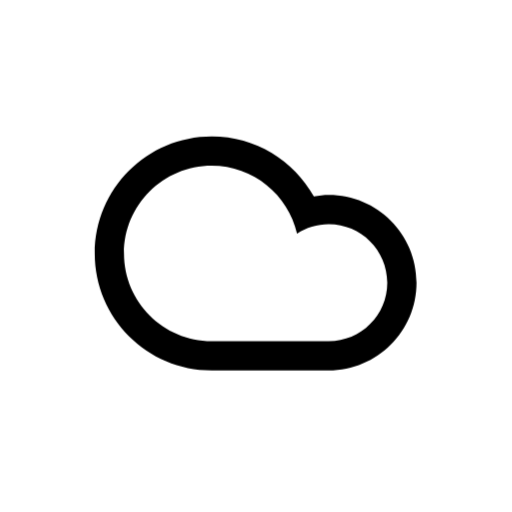
t = 0.00 s
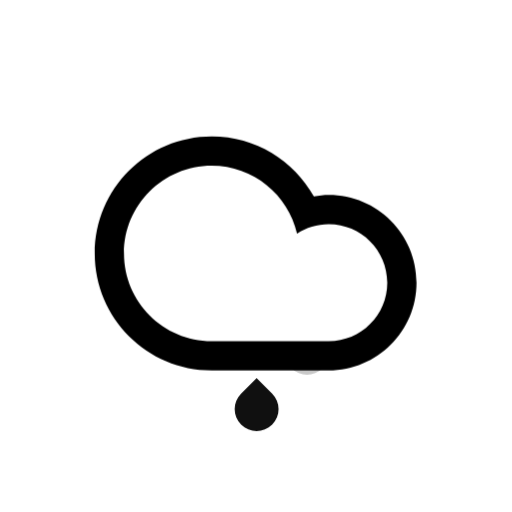
t = 1.20 s
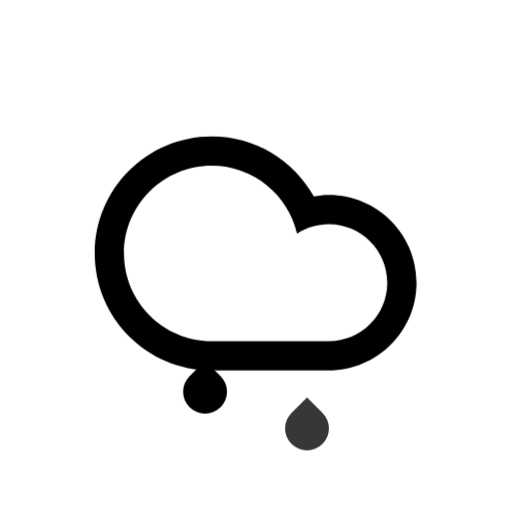
t = 2.70 s
t = 5.70 s: frame unchanged from t = 2.70 s, image omitted
t = 7.20 s: frame unchanged from t = 1.20 s, image omitted
t = 8.70 s: frame unchanged from t = 2.70 s, image omitted

The animated SVG that drew these frames (rendered in a browser with its animation timeline set to each time). Animation: 4 CSS @keyframes rules; frames cover the first 8.70 s, repeats indefinitely.

<svg
    version="1.1"
    id="cloudDrizzleFillAlt"
    class="climacon climacon_cloudDrizzleFillAlt"
    xmlns="http://www.w3.org/2000/svg"
    xmlns:xlink="http://www.w3.org/1999/xlink"
    x="0px"
    y="0px"
    viewBox="15 15 70 70"
    enable-background="new 15 15 70 70"
    xml:space="preserve">
    <style type="text/css"><![CDATA[

        svg{
            shape-rendering: geometricPrecision
        }

        g, path, circle, rect{
            
            -webkit-transform-origin: 50% 50%;
            -moz-transform-origin: 50% 50%;
            -o-transform-origin: 50% 50%;
            transform-origin: 50% 50%;

            -webkit-animation-iteration-count: infinite;
            -moz-animation-iteration-count: infinite;
            -o-animation-iteration-count: infinite;
            animation-iteration-count: infinite;

            -moz-animation-timing-function: linear;
            -webkit-animation-timing-function: linear;
            -o-animation-timing-function: linear;
            animation-timing-function: linear;

            -webkit-animation-duration: 12s;
            -moz-animation-duration: 12s;
            -o-animation-duration: 12s;
            animation-duration: 12s;

            -webkit-animation-direction: normal;
            -moz-animation-direction: normal;
            -o-animation-direction: normal;
            animation-direction: normal;

        }
        
        .climacon_component-stroke_drizzle {
            fill-opacity: 0;

            -webkit-animation-name: drizzleFall, fillOpacity2;
            -moz-animation-name: drizzleFall, fillOpacity2;
            -o-animation-name: drizzleFall, fillOpacity2;
            animation-name: drizzleFall, fillOpacity2;

            -webkit-animation-timing-function: ease-in;
            -moz-animation-timing-function: ease-in;
            -o-animation-timing-function: ease-in;
            animation-timing-function: ease-in;

            -webkit-animation-duration: 1s;
            -moz-animation-duration: 1s;
            -o-animation-duration: 1s;
            animation-duration: 1s;

        }

        .climacon_component-stroke_drizzle:nth-child(1) {
            -webkit-animation-delay: 0s;
            -moz-animation-delay: 0s;
            -o-animation-delay: 0s;
            animation-delay: 0s;
        }

        .climacon_component-stroke_drizzle:nth-child(2) {
            -webkit-animation-delay: 0.6s;
            -moz-animation-delay: 0.6s;
            -o-animation-delay: 0.6s;
            animation-delay: 0.6s;
        }

        .climacon_component-stroke_drizzle:nth-child(3) {
            -webkit-animation-delay: 1.2s;
            -moz-animation-delay: 1.2s;
            -o-animation-delay: 1.2s;
            animation-delay: 1.2s;
        } 

       @-webkit-keyframes drizzleFall {
          0% {
            -webkit-transform: translateY(0);
          }

          100% {
            -webkit-transform: translateY(21px);
          }
        }

        @-moz-keyframes drizzleFall {
          0% {
            -moz-transform: translateY(0);
          }

          100% {
            -moz-transform: translateY(21px);
          }
        }        

        @-o-keyframes drizzleFall {
          0% {
            -o-transform: translateY(0);
          }

          100% {
            -o-transform: translateY(21px);
          }
        }       

        @keyframes drizzleFall {
          0% {
            transform: translateY(0);
          }

          100% {
            transform: translateY(21px);
          }
        }

        @-webkit-keyframes fillOpacity2 {
          0% {
            fill-opacity: 0;
            stroke-opacity: 0;
          }

          50% {
            fill-opacity: 1;
            stroke-opacity: 1;
          }

          100% {
            fill-opacity: 0;
            stroke-opacity: 0;
          }
        }

        @-moz-keyframes fillOpacity2 {
          0% {
            fill-opacity: 0;
            stroke-opacity: 0;
          }

          50% {
            fill-opacity: 1;
            stroke-opacity: 1;
          }

          100% {
            fill-opacity: 0;
            stroke-opacity: 0;
          }
        }

        @-o-keyframes fillOpacity2 {
          0% {
            fill-opacity: 0;
            stroke-opacity: 0;
          }

          50% {
            fill-opacity: 1;
            stroke-opacity: 1;
          }

          100% {
            fill-opacity: 0;
            stroke-opacity: 0;
          }
        }

        @keyframes fillOpacity2 {
          0% {
            fill-opacity: 0;
            stroke-opacity: 0;
          }

          50% {
            fill-opacity: 1;
            stroke-opacity: 1;
          }

          100% {
            fill-opacity: 0;
            stroke-opacity: 0;
          }
        }
    ]]></style>
    <g class="climacon_iconWrap climacon_iconWrap-cloudDrizzleFillAlt">
        <g class="climacon_wrapperComponent climacon_wrapperComponent-drizzle">
            <path
            class="climacon_component climacon_component-stroke climacon_component-stroke_drizzle climacon_component-stroke_drizzle-left"
            id="Drizzle-Left_1_"
            d="M56.969,57.672l-2.121,2.121c-1.172,1.172-1.172,3.072,0,4.242c1.17,1.172,3.07,1.172,4.24,0c1.172-1.17,1.172-3.07,0-4.242L56.969,57.672z"/>
            <path
            class="climacon_component climacon_component-stroke climacon_component-stroke_drizzle climacon_component-stroke_drizzle-middle"
            d="M50.088,57.672l-2.119,2.121c-1.174,1.172-1.174,3.07,0,4.242c1.17,1.172,3.068,1.172,4.24,0s1.172-3.07,0-4.242L50.088,57.672z"/>
            <path
            class="climacon_component climacon_component-stroke climacon_component-stroke_drizzle climacon_component-stroke_drizzle-right"
            d="M43.033,57.672l-2.121,2.121c-1.172,1.172-1.172,3.07,0,4.242s3.07,1.172,4.244,0c1.172-1.172,1.172-3.07,0-4.242L43.033,57.672z"/>
        </g>
        <g class="climacon_componentWrap climacon_componentWrap_cloud">
            <path
            class="climacon_component climacon_component-stroke climacon_component-stroke_cloud"
            d="M43.945,65.639c-8.835,0-15.998-7.162-15.998-15.998c0-8.836,7.163-15.998,15.998-15.998c6.004,0,11.229,3.312,13.965,8.203c0.664-0.113,1.338-0.205,2.033-0.205c6.627,0,11.998,5.373,11.998,12c0,6.625-5.371,11.998-11.998,11.998C57.168,65.639,47.143,65.639,43.945,65.639z"/>
            <path
            class="climacon_component climacon_component-fill climacon_component-fill_cloud"
            fill="#FFFFFF"
            d="M59.943,61.639c4.418,0,8-3.582,8-7.998c0-4.417-3.582-8-8-8c-1.601,0-3.082,0.481-4.334,1.291c-1.23-5.316-5.973-9.29-11.665-9.29c-6.626,0-11.998,5.372-11.998,11.999c0,6.626,5.372,11.998,11.998,11.998C47.562,61.639,56.924,61.639,59.943,61.639z"/>
        </g>
    </g>
</svg><!-- cloudDrizzleFillAlt -->
